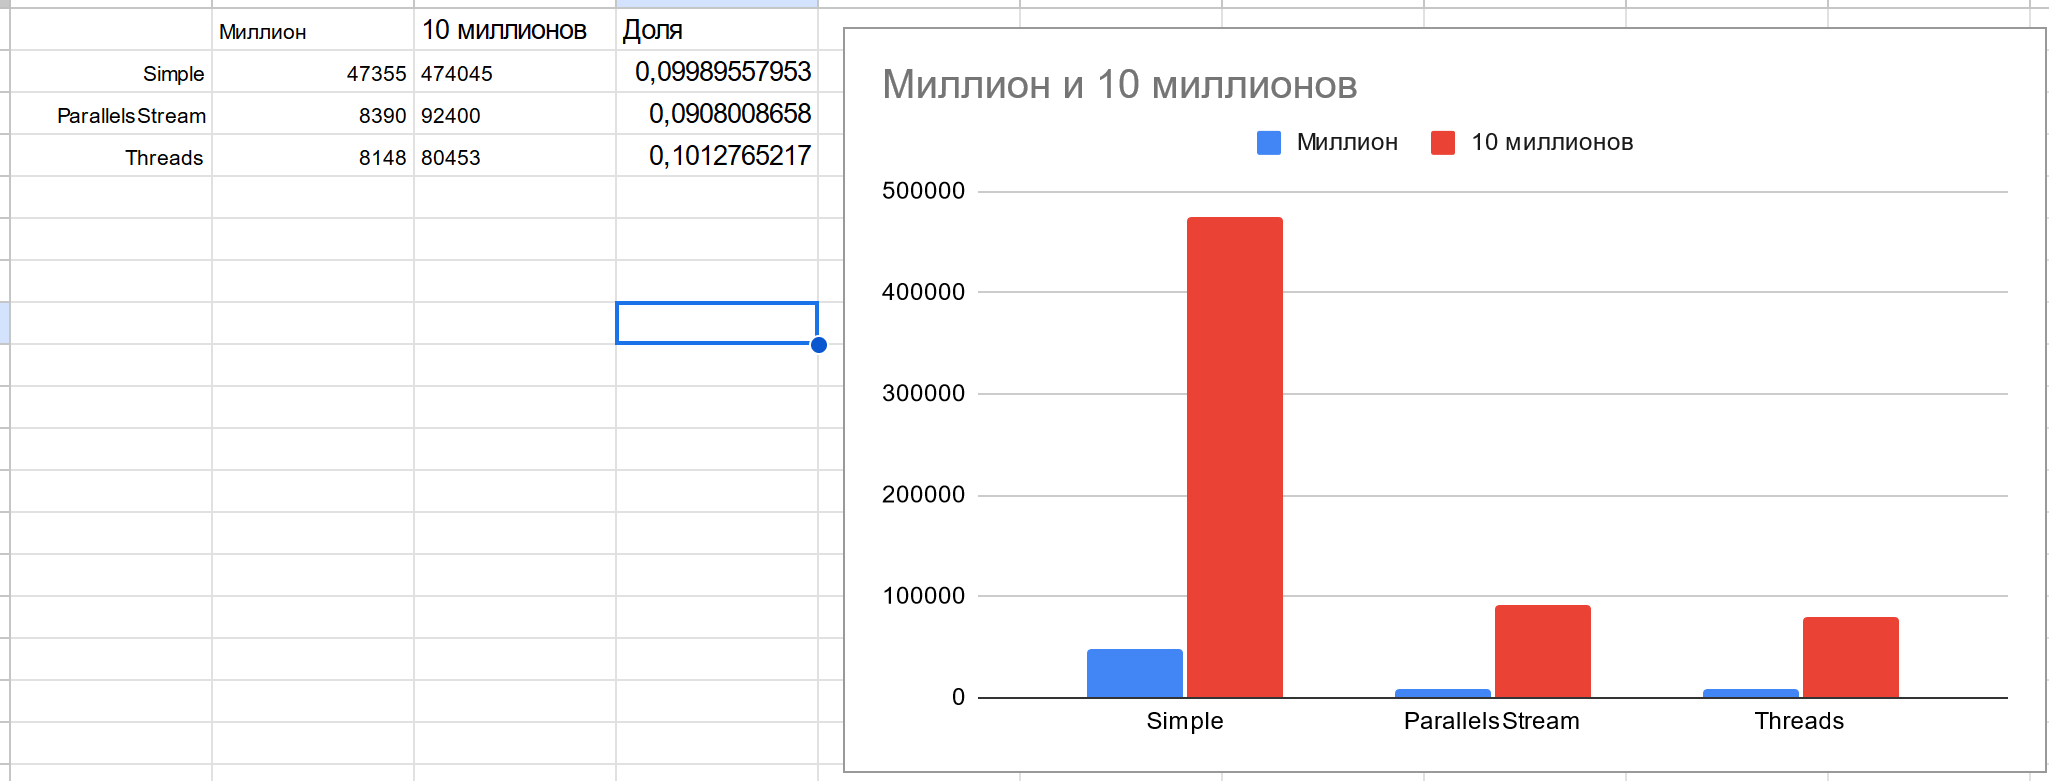

The data file committed next to this chart (first rows):
47355; 474045
8390; 92400
8148; 80453
